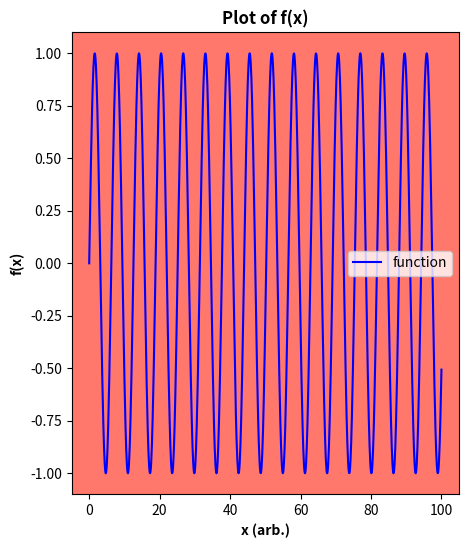

Write Python code to recreate this figure.
#%%
import numpy as np
from matplotlib import pyplot as plt

def plot_func(func):
    def wrapper(*args, **kwargs):
        x = np.linspace(0,100,1000)
        fig, ax = plt.subplots(nrows=1, ncols=1,figsize=(5,6))
        ax.plot(x,func(x),color='blue',label='function')
        ax.set_title('Plot of f(x)',fontsize = 'large',fontweight='bold')
        ax.set_ylabel('f(x)',fontsize = 'medium',fontweight = 'heavy')
        ax.set_xlabel('x (arb.)',fontsize = 'medium',fontweight = 'heavy')
        ax.set_facecolor((1.0, 0.47, 0.42))
        ax.legend()
        plt.show()
    return wrapper


@plot_func
def my_f(x=0):
    return np.sin(x)

my_f(0)
# %%
